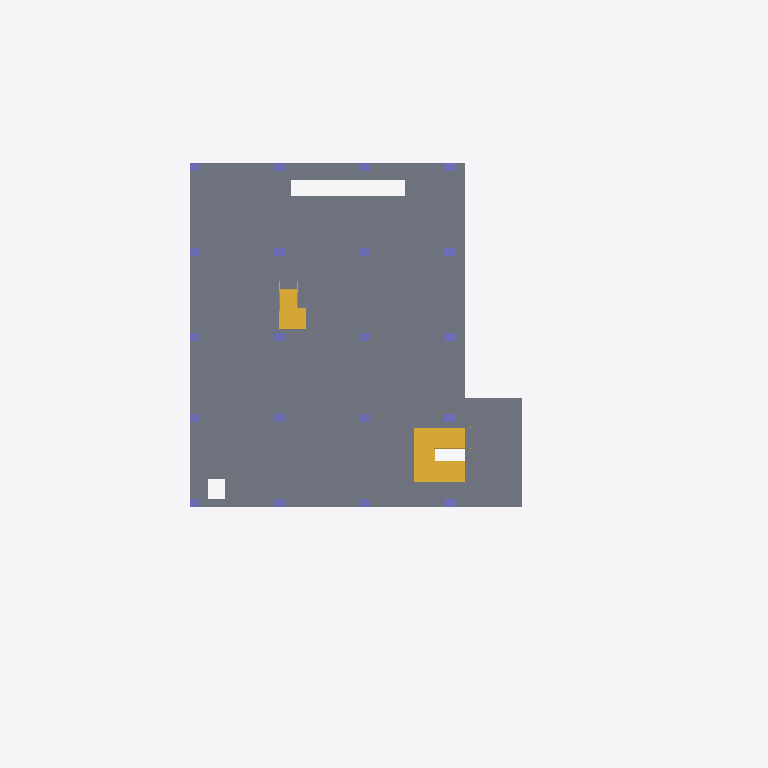
Plan cut of the same IFC building model at storey '3rd FL' (level 12.00 m, cut at 13.40 m), seen from above with north up, elements coloured by IFC class: 20 columns (violet), 2 stairs (yellow), 1 slab (grey). Cut surfaces are drawn darker.
Extent 41.9 m × 31.5 m × 23.1 m (x, y, z). Storeys (6): NSL at -1.60 m; GFL at 0.00 m; 1st FL at 4.00 m; 2nd FL at 8.00 m; 3rd FL at 12.00 m; TOP at 16.00 m. Elements (155): 110 IfcColumn, 27 IfcWall, 6 IfcSlab, 4 IfcBuildingElementProxy, 4 IfcStair, 1 IfcGeographicElement, 1 IfcRailing, 1 IfcRoof, 1 IfcWindow.

HEADER;
FILE_DESCRIPTION(('ViewDefinition [CoordinationView]','RevitIdentifiers [ContentGUID: e0e7faf2-f43b-4fd3-9e2b-1e0c283d8056, VersionGUID: 8aa76984-d2de-40dc-a939-d75f7a662263, NumberOfSaves: 2]','CoordinateReference [CoordinateBase: Shared Coordinates, ProjectSite: Default Site]'),'2;1');
FILE_NAME('Mudasir LLM-BIM.ifc','2025-09-19T19:50:55+08:00',(''),(''),'ODA SDAI 24.12','Autodesk Revit 25.3.0.46 (ENG) - IFC 25.3.0.46','');
FILE_SCHEMA(('IFC4X3'));
ENDSEC;
DATA;
#27=IFCPROJECT('3Wv$hoz3jFqvuh7WpNmd_c',#18,'0001',$,$,'Project Name','Project Status',(#22),#7732);
#58=IFCSITE('3Wv$hoz3jFqvuh7WpNmd_a',#18,'Default',$,$,#57,$,$,.ELEMENT.,(42,21,31,181945),(-71,-3,-24,-263305),0.0,$,$);
#32=IFCBUILDING('3Wv$hoz3jFqvuh7WpNmd_d',#18,'',$,$,#30,$,'',.ELEMENT.,$,$,#31);
#36=IFCBUILDINGSTOREY('1jPPtFfsPE8AfHe0jftuDw',#18,'NSL',$,'Level:8mm Head',#35,$,'NSL',.ELEMENT.,-1600.0000000000005);
#39=IFCBUILDINGSTOREY('3Zu5Bv0LOHrPC10026FoQQ',#18,'GFL',$,'Level:8mm Head',#38,$,'GFL',.ELEMENT.,0.0);
#43=IFCBUILDINGSTOREY('15Z0v90RiHrPC20026FoKR',#18,'1st FL',$,'Level:8mm Head',#42,$,'1st FL',.ELEMENT.,4000.0000000000005);
#47=IFCBUILDINGSTOREY('1jPPtFfsPE8AfHe0jftu9T',#18,'2nd FL',$,'Level:8mm Head',#46,$,'2nd FL',.ELEMENT.,8000.000000000259);
#51=IFCBUILDINGSTOREY('1jPPtFfsPE8AfHe0jftuq$',#18,'3rd FL',$,'Level:8mm Head',#50,$,'3rd FL',.ELEMENT.,12000.0);
#55=IFCBUILDINGSTOREY('1jPPtFfsPE8AfHe0jftusy',#18,'TOP',$,'Level:8mm Head',#54,$,'TOP',.ELEMENT.,16000.000000000002);
#2527=IFCSLAB('1HdfZJUMf0EhQ4hSrvA4mj',#18,'Floor:Generic 150mm:356554',$,'Floor:Generic 150mm',#2491,#2526,'356554',.FLOOR.);
#4107=IFCSTAIR('1HdfZJUMf0EhQ4hSrvAATB',#18,'Assembled Stair:Stair:367532',$,'Assembled Stair:190mm max riser 250mm going',#4106,$,'367532',.NOTDEFINED.);
#4755=IFCSTAIR('2Afsc4qjv0tAavrrzwOuof',#18,'Assembled Stair:Stair:372426',$,'Assembled Stair:190mm max riser 250mm going',#4754,$,'372426',.DOUBLE_RETURN_STAIR.);
#1777=IFCCOLUMN('1HdfZJUMf0EhQ4hSrvA4og',#18,'M_Rectangular Column:500 x 500mm C1:356429',$,'M_Rectangular Column:500 x 500mm C1',#1776,#1773,'356429',.COLUMN.);
#1819=IFCCOLUMN('1HdfZJUMf0EhQ4hSrvA4ot',#18,'M_Rectangular Column:500 x 500mm C1:356432',$,'M_Rectangular Column:500 x 500mm C1',#1818,#1815,'356432',.COLUMN.);
#1944=IFCCOLUMN('1HdfZJUMf0EhQ4hSrvA4o$',#18,'M_Rectangular Column:400 x 400mm C2:356440',$,'M_Rectangular Column:400 x 400mm C2',#1943,#1940,'356440',.COLUMN.);
#1930=IFCCOLUMN('1HdfZJUMf0EhQ4hSrvA4om',#18,'M_Rectangular Column:400 x 400mm C2:356439',$,'M_Rectangular Column:400 x 400mm C2',#1929,#1926,'356439',.COLUMN.);
#1958=IFCCOLUMN('1HdfZJUMf0EhQ4hSrvA4o_',#18,'M_Rectangular Column:400 x 400mm C2:356441',$,'M_Rectangular Column:400 x 400mm C2',#1957,#1954,'356441',.COLUMN.);
#2147=IFCCOLUMN('1HdfZJUMf0EhQ4hSrvA4oC',#18,'M_Rectangular Column:500 x 500mm C1:356459',$,'M_Rectangular Column:500 x 500mm C1',#2146,#2143,'356459',.COLUMN.);
#2120=IFCCOLUMN('1HdfZJUMf0EhQ4hSrvA4oD',#18,'M_Rectangular Column:500 x 500mm C1:356458',$,'M_Rectangular Column:500 x 500mm C1',#2119,#2116,'356458',.COLUMN.);
#2174=IFCCOLUMN('1HdfZJUMf0EhQ4hSrvA4oA',#18,'M_Rectangular Column:500 x 500mm C1:356461',$,'M_Rectangular Column:500 x 500mm C1',#2173,#2170,'356461',.COLUMN.);
#2201=IFCCOLUMN('1HdfZJUMf0EhQ4hSrvA4o9',#18,'M_Rectangular Column:500 x 500mm C1:356462',$,'M_Rectangular Column:500 x 500mm C1',#2200,#2197,'356462',.COLUMN.);
#2228=IFCCOLUMN('1HdfZJUMf0EhQ4hSrvA4oN',#18,'M_Rectangular Column:400 x 400mm C2:356464',$,'M_Rectangular Column:400 x 400mm C2',#2227,#2224,'356464',.COLUMN.);
#2255=IFCCOLUMN('1HdfZJUMf0EhQ4hSrvA4oM',#18,'M_Rectangular Column:400 x 400mm C2:356465',$,'M_Rectangular Column:400 x 400mm C2',#2254,#2251,'356465',.COLUMN.);
#2309=IFCCOLUMN('1HdfZJUMf0EhQ4hSrvA4oK',#18,'M_Rectangular Column:400 x 400mm C2:356467',$,'M_Rectangular Column:400 x 400mm C2',#2308,#2305,'356467',.COLUMN.);
#2282=IFCCOLUMN('1HdfZJUMf0EhQ4hSrvA4oL',#18,'M_Rectangular Column:400 x 400mm C2:356466',$,'M_Rectangular Column:400 x 400mm C2',#2281,#2278,'356466',.COLUMN.);
#2336=IFCCOLUMN('1HdfZJUMf0EhQ4hSrvA4oJ',#18,'M_Rectangular Column:400 x 400mm C2:356468',$,'M_Rectangular Column:400 x 400mm C2',#2335,#2332,'356468',.COLUMN.);
#2363=IFCCOLUMN('1HdfZJUMf0EhQ4hSrvA4oI',#18,'M_Rectangular Column:400 x 400mm C2:356469',$,'M_Rectangular Column:400 x 400mm C2',#2362,#2359,'356469',.COLUMN.);
#1985=IFCCOLUMN('1HdfZJUMf0EhQ4hSrvA4o2',#18,'M_Rectangular Column:500 x 500mm C1:356453',$,'M_Rectangular Column:500 x 500mm C1',#1984,#1981,'356453',.COLUMN.);
#2012=IFCCOLUMN('1HdfZJUMf0EhQ4hSrvA4o1',#18,'M_Rectangular Column:500 x 500mm C1:356454',$,'M_Rectangular Column:500 x 500mm C1',#2011,#2008,'356454',.COLUMN.);
#2066=IFCCOLUMN('1HdfZJUMf0EhQ4hSrvA4oF',#18,'M_Rectangular Column:500 x 500mm C1:356456',$,'M_Rectangular Column:500 x 500mm C1',#2065,#2062,'356456',.COLUMN.);
#2039=IFCCOLUMN('1HdfZJUMf0EhQ4hSrvA4o0',#18,'M_Rectangular Column:500 x 500mm C1:356455',$,'M_Rectangular Column:500 x 500mm C1',#2038,#2035,'356455',.COLUMN.);
#2093=IFCCOLUMN('1HdfZJUMf0EhQ4hSrvA4oE',#18,'M_Rectangular Column:500 x 500mm C1:356457',$,'M_Rectangular Column:500 x 500mm C1',#2092,#2089,'356457',.COLUMN.);
ENDSEC;
